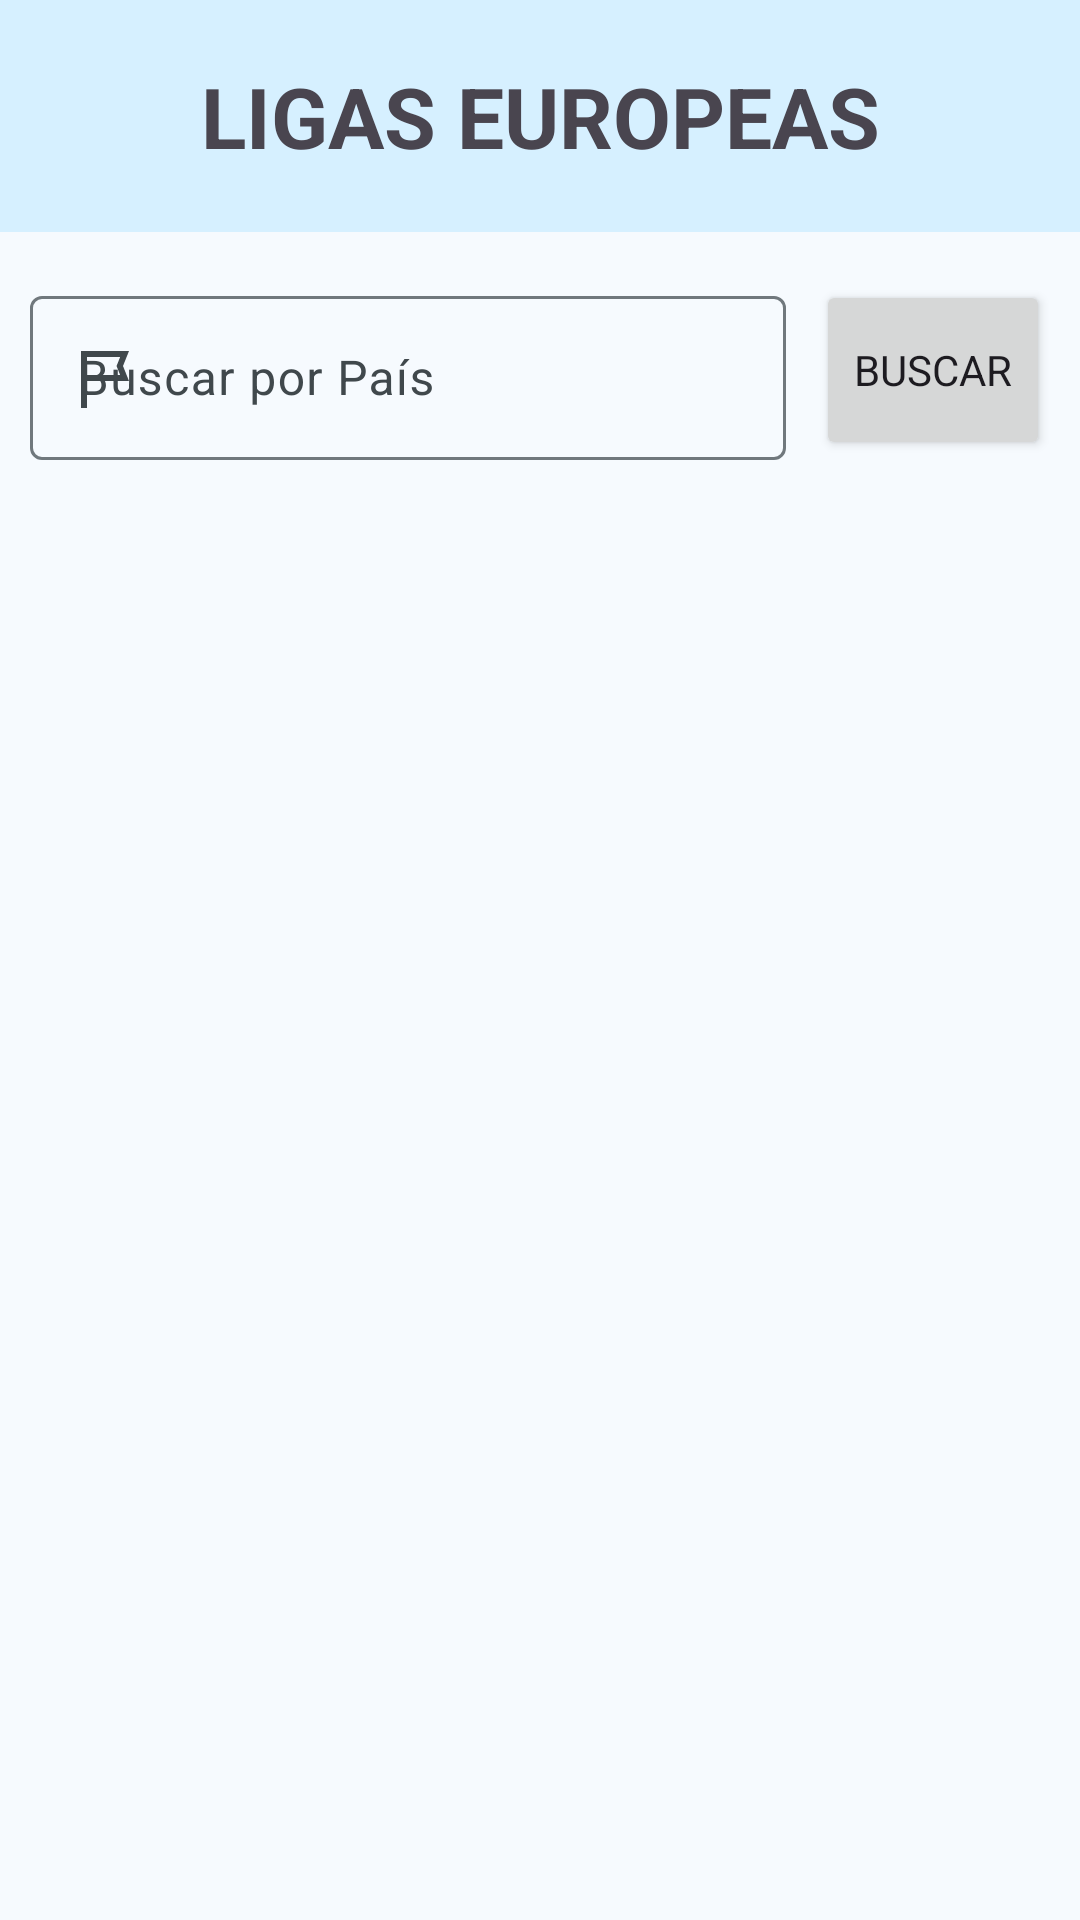

The Android layout XML behind this screen, and the referenced resources:
<!-- AndroidManifest.xml: application theme Theme.TeleFutbul -->
<!-- res/layout/fragment_ligas.xml -->
<?xml version="1.0" encoding="utf-8"?>
<FrameLayout xmlns:android="http://schemas.android.com/apk/res/android"
    xmlns:app="http://schemas.android.com/apk/res-auto"
    xmlns:tools="http://schemas.android.com/tools"
    android:layout_width="match_parent"
    android:layout_height="match_parent"
    tools:context=".Fragments.Ligas">

    
    <androidx.constraintlayout.widget.ConstraintLayout
        android:layout_width="match_parent"
        android:layout_height="match_parent">

        <LinearLayout
            android:id="@+id/layout_titulo_pos"
            android:layout_width="match_parent"
            android:layout_height="wrap_content"
            android:background="@color/md_theme_inversePrimary_highContrast"
            android:backgroundTintMode="add"
            android:orientation="horizontal"
            android:paddingVertical="20dp"
            app:layout_constraintEnd_toEndOf="parent"
            app:layout_constraintStart_toStartOf="parent"
            app:layout_constraintTop_toTopOf="parent">

            <TextView
                android:id="@+id/text_titulo_pos"
                android:layout_width="match_parent"
                android:layout_height="match_parent"
                android:text="LIGAS EUROPEAS"
                android:textAlignment="center"
                android:textSize="28sp"
                android:textStyle="bold"
                android:typeface="normal" />

        </LinearLayout>

        <LinearLayout
            android:id="@+id/layout_campos_pos"
            android:layout_width="0dp"
            android:layout_height="60dp"
            android:layout_marginTop="16dp"
            android:gravity="center"
            android:orientation="horizontal"
            android:paddingHorizontal="10dp"
            app:layout_constraintEnd_toEndOf="parent"
            app:layout_constraintStart_toStartOf="parent"
            app:layout_constraintTop_toBottomOf="@+id/layout_titulo_pos">


            <com.google.android.material.textfield.TextInputLayout
                android:id="@+id/field_pais_ligas"
                android:layout_width="262dp"
                android:layout_height="match_parent"
                android:hint="Buscar por País"
                app:endIconMode="clear_text"
                app:errorEnabled="false"
                app:startIconDrawable="@drawable/flag">

                <com.google.android.material.textfield.TextInputEditText
                    android:id="@+id/input_pais_liga"
                    android:layout_width="match_parent"
                    android:layout_height="match_parent"
                    android:layout_marginRight="10dp" />

            </com.google.android.material.textfield.TextInputLayout>

            <Button
                android:id="@+id/btn_buscar_ligas"
                android:layout_width="100dp"
                android:layout_height="match_parent"
                android:layout_weight="1"
                android:text="Buscar" />

        </LinearLayout>

        <androidx.recyclerview.widget.RecyclerView
            android:id="@+id/rv_ligas"
            android:layout_width="0dp"
            android:layout_height="0dp"
            android:layout_marginStart="16dp"
            android:layout_marginTop="16dp"
            android:layout_marginEnd="16dp"
            android:layout_marginBottom="16dp"
            app:layout_constraintBottom_toBottomOf="parent"
            app:layout_constraintEnd_toEndOf="parent"
            app:layout_constraintStart_toStartOf="parent"
            app:layout_constraintTop_toBottomOf="@+id/layout_campos_pos" />

    </androidx.constraintlayout.widget.ConstraintLayout>

</FrameLayout>
<!-- resources referenced by this layout -->
<resources>
  <color name="md_theme_inversePrimary_highContrast">#D6F0FF</color>
  <!-- drawable flag (drawable) -->
  <vector xmlns:android="http://schemas.android.com/apk/res/android"
      android:width="24dp"
      android:height="24dp"
      android:viewportWidth="960"
      android:viewportHeight="960">
    <path
        android:pathData="M200,880v-760h640l-80,200 80,200L280,520v360h-80ZM280,440h442l-48,-120 48,-120L280,200v240ZM280,440v-240,240Z"
        android:fillColor="#e8eaed"/>
  </vector>
  <style name="Theme.TeleFutbul" parent="Base.Theme.TeleFutbul" />
  <color name="md_theme_primary">#136682</color>
  <color name="md_theme_onPrimary">#FFFFFF</color>
  <color name="md_theme_primaryContainer">#BEE9FF</color>
  <color name="md_theme_onPrimaryContainer">#001F2A</color>
  <color name="md_theme_secondary">#4D616C</color>
  <color name="md_theme_onSecondary">#FFFFFF</color>
  <color name="md_theme_secondaryContainer">#D0E6F2</color>
  <color name="md_theme_onSecondaryContainer">#081E27</color>
  <color name="md_theme_tertiary">#0B6B59</color>
  <color name="md_theme_onTertiary">#FFFFFF</color>
  <color name="md_theme_tertiaryContainer">#A1F2DC</color>
  <color name="md_theme_onTertiaryContainer">#002019</color>
  <color name="md_theme_error">#BA1A1A</color>
  <color name="md_theme_onError">#FFFFFF</color>
  <color name="md_theme_errorContainer">#FFDAD6</color>
  <color name="md_theme_onErrorContainer">#410002</color>
  <color name="md_theme_background">#F6FAFE</color>
  <color name="md_theme_onBackground">#171C1F</color>
  <color name="md_theme_surface">#F6FAFE</color>
  <color name="md_theme_onSurface">#171C1F</color>
  <color name="md_theme_surfaceVariant">#DCE4E9</color>
  <color name="md_theme_onSurfaceVariant">#40484C</color>
  <color name="md_theme_outline">#70787D</color>
  <color name="md_theme_outlineVariant">#C0C8CD</color>
  <color name="md_theme_inverseSurface">#2C3134</color>
  <color name="md_theme_inverseOnSurface">#EDF1F5</color>
  <color name="md_theme_inversePrimary">#8CCFF0</color>
  <color name="md_theme_primaryFixed">#BEE9FF</color>
  <color name="md_theme_onPrimaryFixed">#001F2A</color>
  <color name="md_theme_primaryFixedDim">#8CCFF0</color>
  <color name="md_theme_onPrimaryFixedVariant">#004D65</color>
  <color name="md_theme_secondaryFixed">#D0E6F2</color>
  <color name="md_theme_onSecondaryFixed">#081E27</color>
  <color name="md_theme_secondaryFixedDim">#B4CAD6</color>
  <color name="md_theme_onSecondaryFixedVariant">#354A54</color>
  <color name="md_theme_tertiaryFixed">#A1F2DC</color>
  <color name="md_theme_onTertiaryFixed">#002019</color>
  <color name="md_theme_tertiaryFixedDim">#85D6C0</color>
  <color name="md_theme_onTertiaryFixedVariant">#005143</color>
  <color name="md_theme_surfaceDim">#D6DBDE</color>
  <color name="md_theme_surfaceBright">#F6FAFE</color>
  <color name="md_theme_surfaceContainerLowest">#FFFFFF</color>
  <color name="md_theme_surfaceContainerLow">#F0F4F8</color>
  <color name="md_theme_surfaceContainer">#EAEEF2</color>
  <color name="md_theme_surfaceContainerHigh">#E4E9EC</color>
  <color name="md_theme_surfaceContainerHighest">#DFE3E7</color>
</resources>
